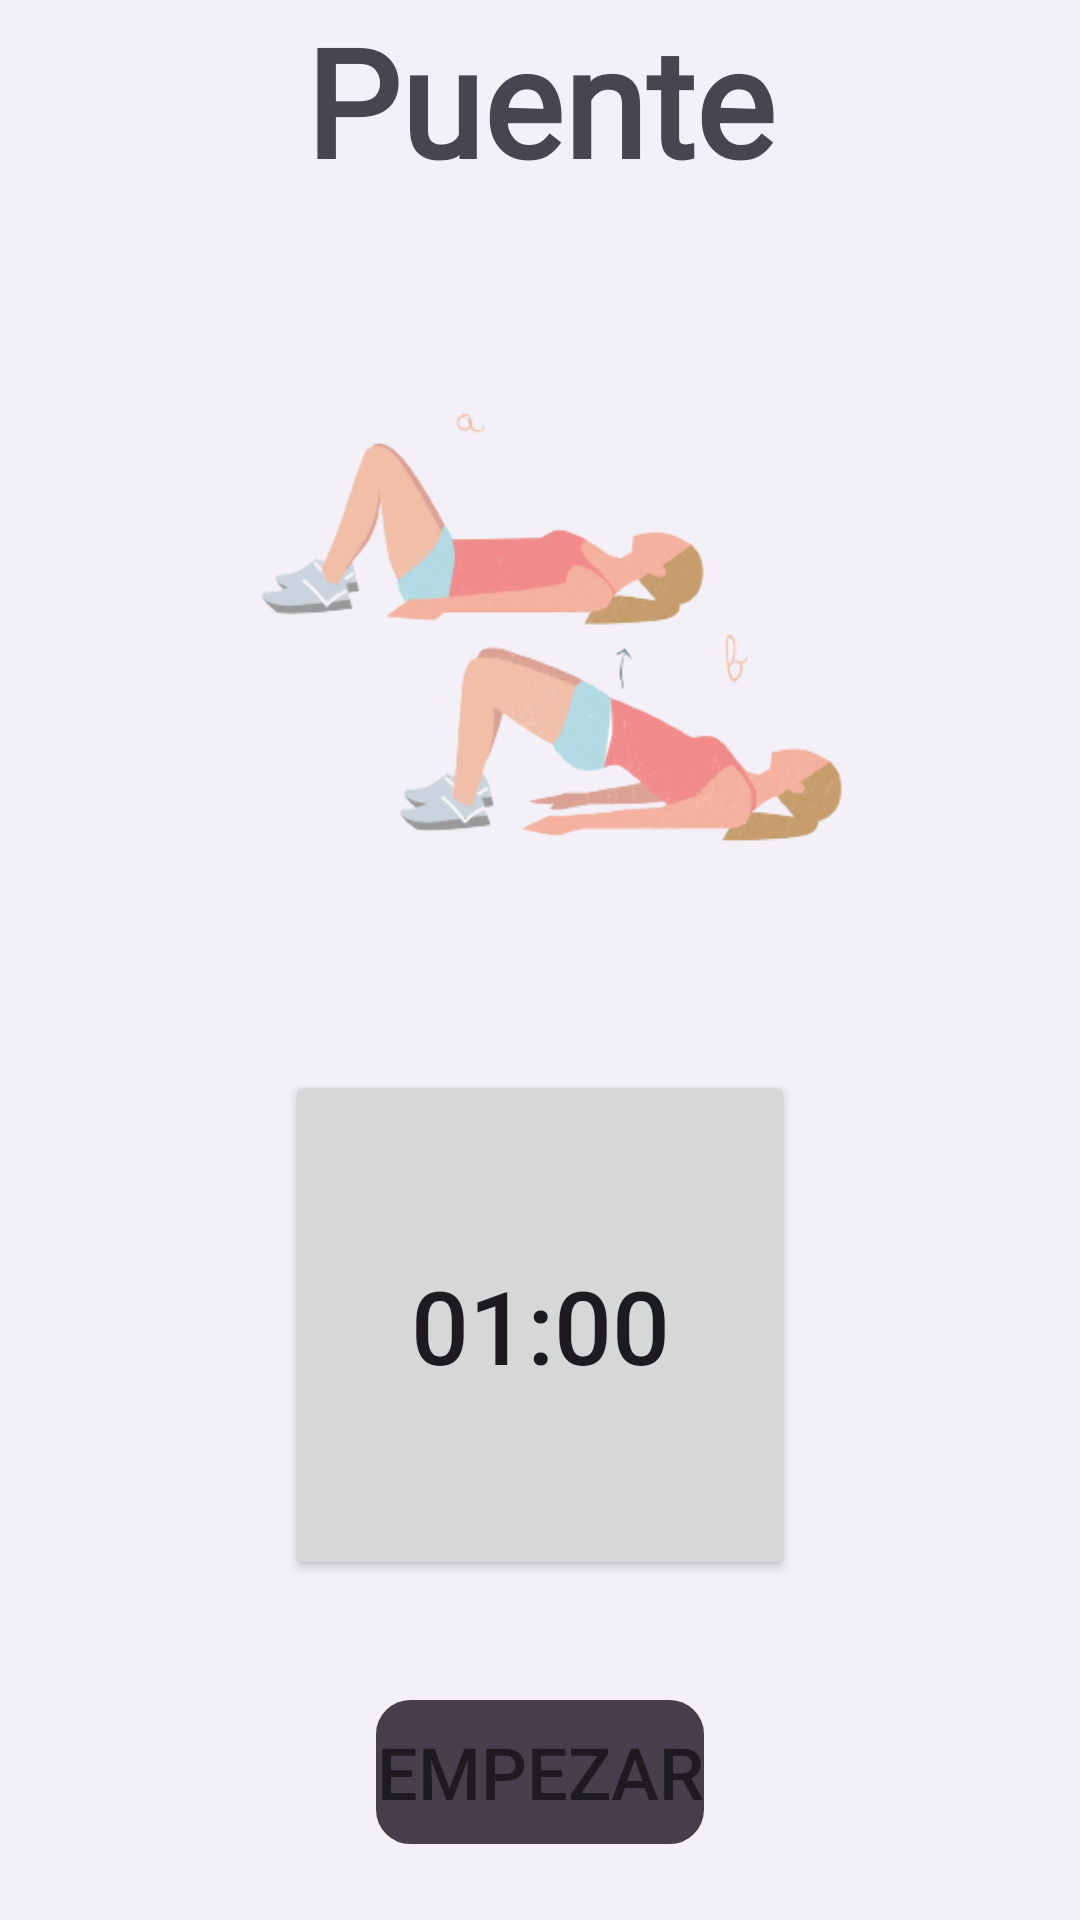

Write the Android layout XML for this screen, with the resource values it uses.
<!-- AndroidManifest.xml: application theme Theme.SeikoSport -->
<!-- res/layout/activity_puente.xml -->
<?xml version="1.0" encoding="utf-8"?>
<RelativeLayout xmlns:android="http://schemas.android.com/apk/res/android"
    xmlns:app="http://schemas.android.com/apk/res-auto"
    android:layout_width="match_parent"
    android:layout_height="match_parent"
    android:background="#F3F0F7">

    <LinearLayout
        android:layout_width="match_parent"
        android:layout_height="match_parent"
        android:orientation="vertical">

        <TextView
            android:id="@+id/textView14"
            android:layout_width="match_parent"
            android:layout_height="wrap_content"
            android:fontFamily="@font/comfortaa_light"
            android:text="Puente"
            android:textAlignment="center"
            android:textSize="50dp"
            android:textStyle="bold" />

        <ImageView
            android:id="@+id/imageView11"
            android:layout_width="match_parent"
            android:layout_height="290dp"
            app:srcCompat="@drawable/puente" />

        <Button
            android:id="@+id/time"
            android:layout_width="170dp"
            android:layout_height="170dp"
            android:layout_gravity="center"
            android:text="01:00"
            android:textSize="34sp" />

        <Button
            android:id="@+id/startbtn"
            android:layout_width="wrap_content"
            android:layout_height="wrap_content"
            android:layout_gravity="center"
            android:layout_marginTop="40dp"
            android:background="@drawable/button"
            android:text="Empezar"
            android:textSize="24sp"
            app:backgroundTint="#453F4C" />
    </LinearLayout>
</RelativeLayout>
<!-- resources referenced by this layout -->
<resources>
  <!-- drawable button (drawable) -->
  <?xml version="1.0" encoding="utf-8"?>
  <selector xmlns:android="http://schemas.android.com/apk/res/android">
  
      <item>
  
          <shape android:shape="rectangle">
  
              <stroke android:color="#493861" android:width="3dp"/>
              <corners android:radius="10dp"/>
  
          </shape>
  
      </item>
  </selector>
  <!-- drawable puente: png bitmap (drawable, 53723 bytes) -->
  <style name="Theme.SeikoSport" parent="Base.Theme.SeikoSport" />
  <style name="Base.Theme.SeikoSport" parent="Theme.Material3.DayNight.NoActionBar">
          
          
      </style>
</resources>
